34-way image classification set "dataset" from GitHub (RageQuitters/Mahjong); label vocabulary: 1 bam, 1 CHAR, 1 dot, 2 bam, 2 CHAR, 2 dot, 3 bam, 3 CHAR, 3 dot, 4 bam, 4 CHAR, 4 dot, 5 bam, 5 CHAR, 5 dot, 6 bam, 6 CHAR, 6 dot, 7 bam, 7 CHAR, 7 dot, 8 bam, 8 CHAR, 8 dot, 9 bam, 9 CHAR, 9 dot, east wind tile, green dragon tile, north wind tile, red dragon tile, south wind tile, west wind tile, white dragon tile.

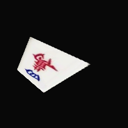
Label: 4 CHAR

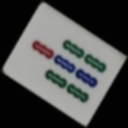
Label: 7 bam

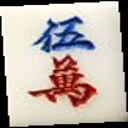
Label: 5 CHAR

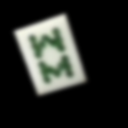
Label: 8 bam

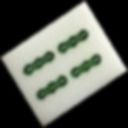
Label: 4 bam

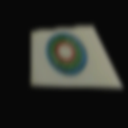
Label: 1 dot
